Run: headless pygame with SDL's dummy video driver; simulated clock (each Clock.tick advances the game by its frame time, no real sleeping); random seed 0; keys injected as events and as key.get_pressed() state; no mouse input.
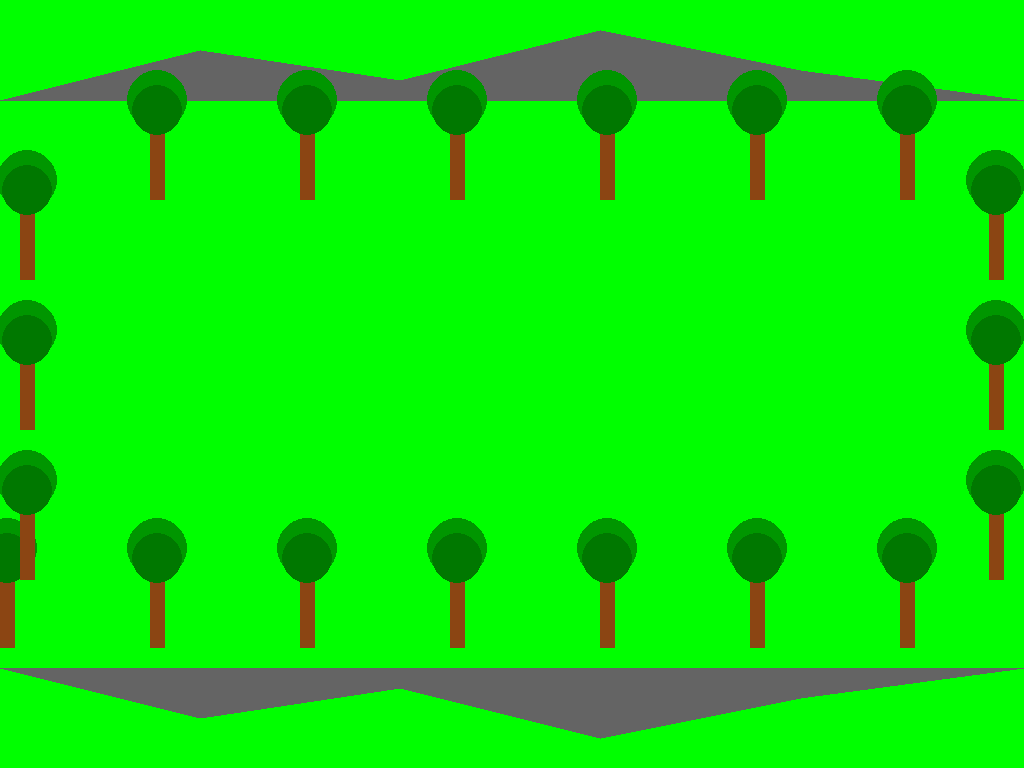
Frame 1 of 4 · flips 1–60 · no input
Frame 2 of 4 · flips 61–180 · tapped SPACE, RETURN · held RIGHT (→), D · screen unchanged from frame 1, image omitted
Frame 3 of 4 · flips 181–300 · held DOWN (↓), S · screen unchanged from frame 2, image omitted
Frame 4 of 4 · flips 301–420 · held LEFT (←), A, UP (↑), W · screen unchanged from frame 3, image omitted

The pygame program that drew these frames:

import pygame

pygame.init()
screen = pygame.display.set_mode((0, 0), pygame.FULLSCREEN)
running = True
while running:
    for event in pygame.event.get():
        if event.type == pygame.QUIT:
            running = False
    screen.fill((0, 255, 0))  # Zelené pozadí
    
    # Kreslení hor v pozadí
    width, height = screen.get_size()
    mountain_color = (100, 100, 100)
    # Hory nahoře
    pygame.draw.polygon(screen, mountain_color, [(0, 100), (200, 50), (400, 80), (600, 30), (800, 70), (width, 100)])
    # Hory dole
    pygame.draw.polygon(screen, mountain_color, [(0, height-100), (200, height-50), (400, height-80), (600, height-30), (800, height-70), (width, height-100)])
    
    # Kreslení stromů kolem obrazovky
    tree_spacing = 150
    for x in range(0, width, tree_spacing):
        # Stromy nahoře
        if x > 100 and x < width - 100:  # Vyhnout se rohům kvůli horám
            trunk_x = x
            trunk_y = 120
            pygame.draw.rect(screen, (139, 69, 19), (trunk_x, trunk_y, 15, 80))  # Kmen
            pygame.draw.circle(screen, (0, 150, 0), (trunk_x + 7, trunk_y - 20), 30)  # Listy
            pygame.draw.circle(screen, (0, 120, 0), (trunk_x + 7, trunk_y - 10), 25)  # Další listy
        # Stromy dole
        trunk_y_bottom = height - 200
        pygame.draw.rect(screen, (139, 69, 19), (x, trunk_y_bottom, 15, 80))
        pygame.draw.circle(screen, (0, 150, 0), (x + 7, trunk_y_bottom - 20), 30)
        pygame.draw.circle(screen, (0, 120, 0), (x + 7, trunk_y_bottom - 10), 25)
    
    # Stromy po stranách
    for y in range(200, height - 200, tree_spacing):
        # Levá strana
        pygame.draw.rect(screen, (139, 69, 19), (20, y, 15, 80))
        pygame.draw.circle(screen, (0, 150, 0), (27, y - 20), 30)
        pygame.draw.circle(screen, (0, 120, 0), (27, y - 10), 25)
        # Pravá strana
        pygame.draw.rect(screen, (139, 69, 19), (width - 35, y, 15, 80))
        pygame.draw.circle(screen, (0, 150, 0), (width - 28, y - 20), 30)
        pygame.draw.circle(screen, (0, 120, 0), (width - 28, y - 10), 25)

    pygame.display.flip()
def gui():
    okno_pro_penize = pygame.Rect(50, 50, 200, 100)
    pygame.draw.rect(screen, (255, 255, 255), okno_pro_penize)
    font = pygame.font.Font(None, 36)

    pygame.display.flip()
